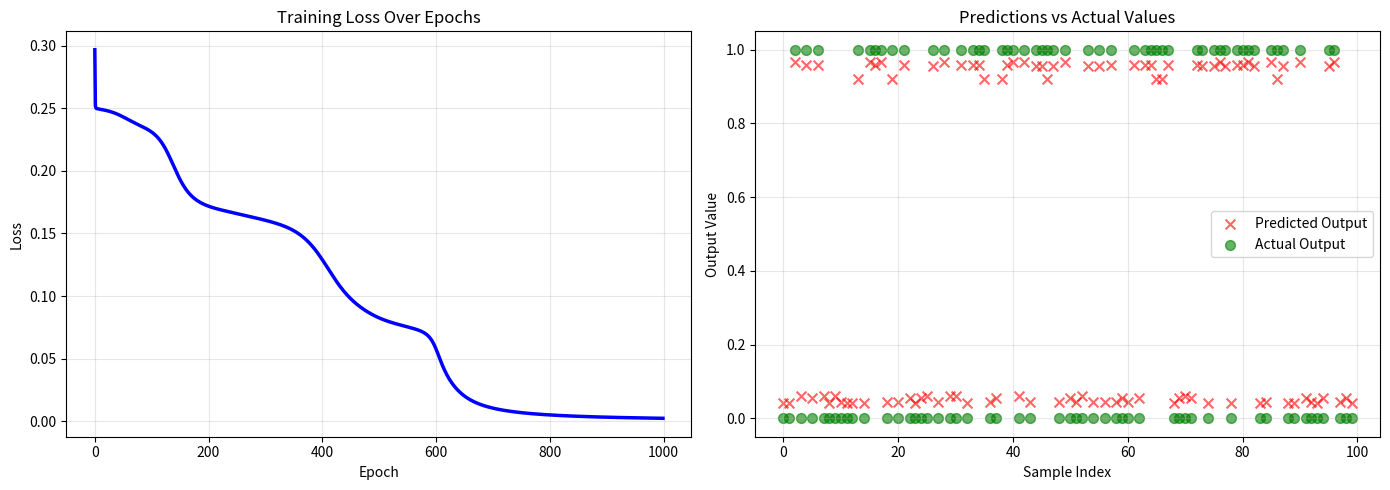

Python code for this plot:
import numpy as np
import matplotlib.pyplot as plt


def sigmoid(x):
    return 1 / (1 + np.exp(-x))


def sigmoid_derivative(x):
    return x * (1 - x)


def mean_squared_error(y_pred, y_true):
    return ((y_pred - y_true) ** 2).mean()


# Sample dataset 100 entries
np.random.seed(0)
samples = 100
X = np.random.randint(0, 2, (samples, 3))
y = (np.sum(X, axis=1) % 2).reshape(-1, 1)

weights_hidden = np.random.rand(3, 3)
weights_output = np.random.rand(3, 1)
bias_hidden = np.zeros((1, 3))
bias_output = np.zeros((1, 1))

losses = []
print()

for epoch in range(1000):

    layer_hidden = np.dot(X, weights_hidden) + bias_hidden
    activation_hidden = sigmoid(layer_hidden)
    layer_output = np.dot(activation_hidden, weights_output) + bias_output
    activation_output = sigmoid(layer_output)

    loss = mean_squared_error(activation_output, y)
    losses.append(loss)

    # Backpropagation
    error_output = activation_output - y
    derivative_output = sigmoid_derivative(activation_output)
    delta_output = error_output * derivative_output

    # Core of backpropagation
    error_hidden = delta_output.dot(weights_output.T)
    derivative_hidden = sigmoid_derivative(activation_hidden)
    delta_hidden = error_hidden * derivative_hidden

    # Backpropagation + Gradient Descent
    weights_output -= activation_hidden.T.dot(delta_output) * 0.1
    bias_output -= np.sum(delta_output, axis=0, keepdims=True) * 0.1

    weights_hidden -= X.T.dot(delta_hidden) * 0.1
    bias_hidden -= np.sum(delta_hidden, axis=0, keepdims=True) * 0.1

    if epoch % 100 == 0:
        print(f"Epoch: {epoch}, Loss: {loss}")

x_test = np.array([1, 0, 0])
layer_hidden = np.dot(x_test, weights_hidden) + bias_hidden
activation_hidden = sigmoid(layer_hidden)
layer_output = np.dot(activation_hidden, weights_output) + bias_output
activation_output = sigmoid(layer_output)

# Actual output
matches = np.all(X == x_test, axis=1)
actual_output = int(y[matches][0][0]) if np.any(matches) else None

print()
print(f"Predicted Output: {activation_output}")
print(f"Actual Output: {actual_output}\n")

# Visualization

# Plot 1: Loss over epochs
plt.figure(figsize=(14, 5))
plt.subplot(1, 2, 1)
plt.xlabel("Epoch")
plt.ylabel("Loss")
plt.plot(losses, linewidth=2.5, color="blue")
plt.title("Training Loss Over Epochs")
plt.grid(True, alpha=0.3)

# Plot 2: Predictions vs Actual
predictions = sigmoid(
    np.dot(sigmoid(np.dot(X, weights_hidden) + bias_hidden), weights_output)
    + bias_output
)
plt.subplot(1, 2, 2)
plt.xlabel("Sample Index")
plt.ylabel("Output Value")
plt.title("Predictions vs Actual Values")
plt.scatter(
    range(samples),
    predictions,
    label="Predicted Output",
    alpha=0.6,
    s=50,
    color="red",
    marker="x",
)
plt.scatter(
    range(samples), y, label="Actual Output", alpha=0.6, s=50, color="green", marker="o"
)
plt.legend()
plt.grid(True, alpha=0.3)

plt.tight_layout()
plt.show() 
plt.savefig("output.png")